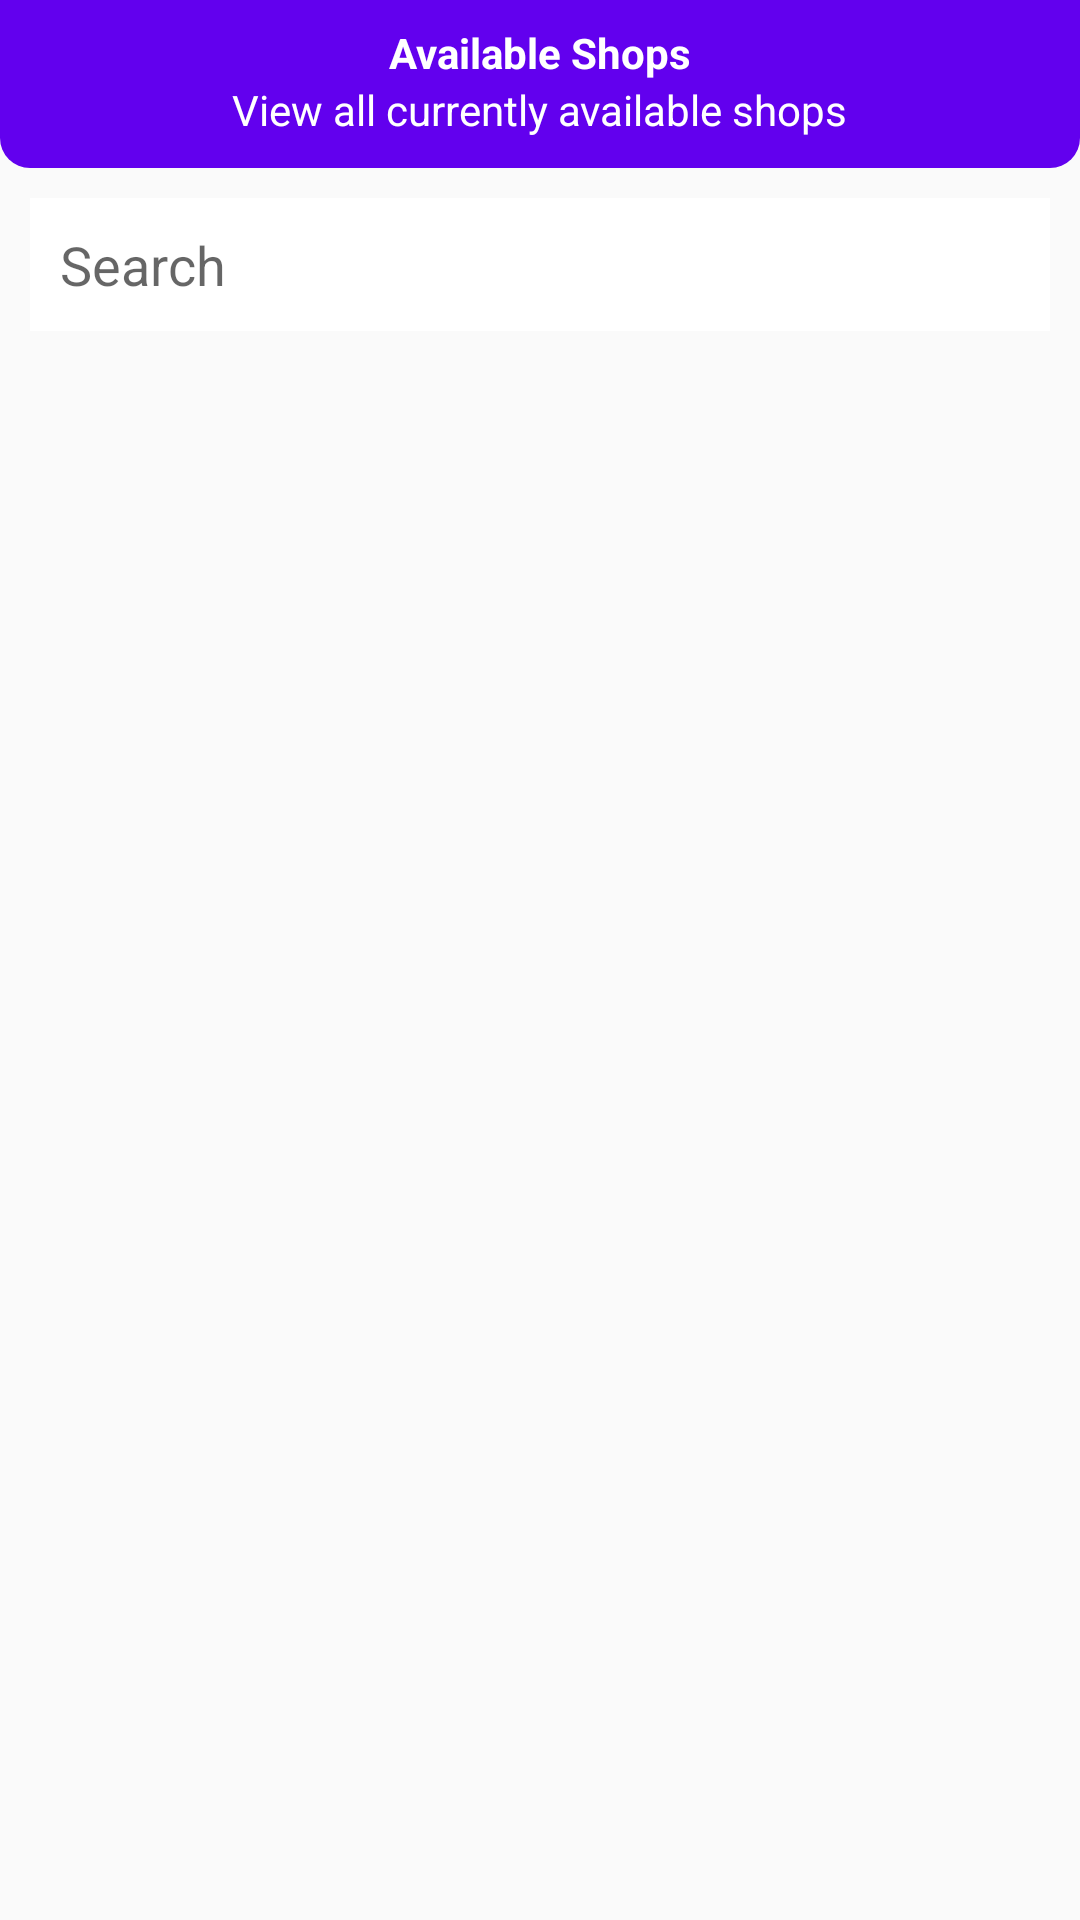

Produce the Android XML layout that renders to this screen, including the resource entries it uses.
<!-- AndroidManifest.xml: application theme Theme.Bike_Tuk_Rental -->
<!-- res/layout/activity_home.xml -->
<?xml version="1.0" encoding="utf-8"?>
<RelativeLayout xmlns:android="http://schemas.android.com/apk/res/android"
    xmlns:app="http://schemas.android.com/apk/res-auto"
    xmlns:tools="http://schemas.android.com/tools"
    android:layout_width="match_parent"
    android:layout_height="match_parent"
    tools:context=".HomeActivity">

    <RelativeLayout
        android:id="@+id/toolbarRl"
        android:layout_width="match_parent"
        android:layout_height="?actionBarSize"
        android:background="@drawable/shape_toolbar_02">

        <TextView
            android:id="@+id/titleTv"
            android:layout_width="wrap_content"
            android:layout_height="wrap_content"
            android:layout_marginTop="8dp"
            android:layout_centerHorizontal="true"
            android:text="Available Shops"
            android:textStyle="bold"
            android:textColor="@color/white"/>

        <TextView
            android:id="@+id/subTitleTv"
            android:layout_width="wrap_content"
            android:layout_height="wrap_content"
            android:layout_centerHorizontal="true"
            android:layout_below="@id/titleTv"
            android:text="View all currently available shops"
            android:textColor="@color/white"/>



    </RelativeLayout>

    <EditText
        android:id="@+id/searchEt"
        android:layout_width="match_parent"
        android:layout_height="wrap_content"
        android:layout_below="@id/toolbarRl"
        android:layout_marginStart="10dp"
        android:layout_marginTop="10dp"
        android:layout_marginEnd="10dp"
        android:background="@color/white"
        android:drawableStart="@drawable/ic_search_grey"
        android:hint="Search"
        android:padding="10dp"/>

    <androidx.recyclerview.widget.RecyclerView
        android:id="@+id/categoriesRv"
        android:layout_width="match_parent"
        android:layout_height="match_parent"
        android:layout_below="@id/searchEt"
        android:layout_marginStart="5dp"
        android:layout_marginTop="5dp"
        android:layout_marginEnd="5dp"
        android:layout_marginBottom="5dp"
        app:layoutManager="androidx.recyclerview.widget.LinearLayoutManager"
        tools:listitem="@layout/row_category" />

</RelativeLayout>
<!-- res/layout/row_category.xml (included above) -->
<?xml version="1.0" encoding="utf-8"?>
<androidx.cardview.widget.CardView xmlns:android="http://schemas.android.com/apk/res/android"
    android:layout_width="match_parent"
    android:layout_height="wrap_content"
    xmlns:app="http://schemas.android.com/apk/res-auto"
    app:contentPadding="10dp"
    app:cardUseCompatPadding="true"
    app:cardCornerRadius="8dp"
    app:cardElevation="0dp"
    app:cardBackgroundColor="@color/white">

    <LinearLayout
        android:layout_width="match_parent"
        android:layout_height="wrap_content"
        android:layout_gravity="center_vertical"
        android:orientation="horizontal">

        <TextView
            android:id="@+id/categoryTv"
            android:layout_width="0dp"
            android:layout_height="wrap_content"
            android:text="Shop Name"
            android:layout_gravity="center_vertical"
            android:layout_weight="1"
            android:textColor="@color/black"/>

        <ImageButton
            android:id="@+id/callBtn"
            android:layout_width="40dp"
            android:layout_height="40dp"
            android:background="@drawable/shape_button03"
            android:src="@drawable/ic_call_blsck"/>

        <ImageButton
            android:id="@+id/directionsBtn"
            android:layout_width="40dp"
            android:layout_height="40dp"
            android:background="@drawable/shape_button03"
            android:src="@drawable/ic_directions_black"/>

    </LinearLayout>

</androidx.cardview.widget.CardView>
<!-- resources referenced by this layout -->
<resources>
  <color name="black">#FF000000</color>
  <color name="white">#FFFFFFFF</color>
  <!-- drawable shape_toolbar_02 (drawable) -->
  <?xml version="1.0" encoding="utf-8"?>
  <shape xmlns:android="http://schemas.android.com/apk/res/android"
      android:shape="rectangle">
  
      <solid android:color="@color/purple_500"/>
      <corners android:bottomLeftRadius="10dp"
          android:bottomRightRadius="10dp"/>
  
  </shape>
  <style name="Theme.Bike_Tuk_Rental" parent="Theme.AppCompat.Light.NoActionBar">
          
          <item name="colorPrimary">@color/purple_500</item>
          <item name="colorPrimaryVariant">@color/purple_700</item>
          <item name="colorOnPrimary">@color/white</item>
          
          <item name="colorSecondary">@color/teal_200</item>
          <item name="colorSecondaryVariant">@color/teal_700</item>
          <item name="colorOnSecondary">@color/black</item>
          
          <item name="android:statusBarColor">?attr/colorPrimaryVariant</item>
          
      </style>
  <color name="purple_500">#FF6200EE</color>
  <color name="purple_700">#FF3700B3</color>
  <color name="teal_200">#FF03DAC5</color>
  <color name="teal_700">#FF018786</color>
</resources>
